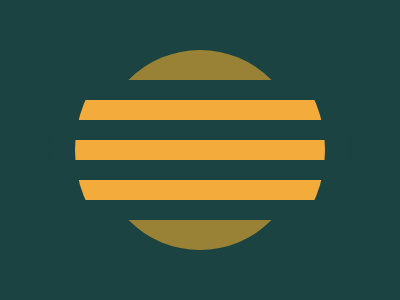

Reproduce this picture with HTML and CSS.

<div class="back">
  <div class="block">
    <div class="top stick"></div>
    <div class="middle stick"></div>
    <div class="bottom stick"></div>
    <div class="frame"></div>
  </div>
</div>

<style>
  body {
    margin: 0;
    height: 100%;
    background: #1a4341;
    display: flex;
    flex-direction: column;
    justify-content: center;
    align-items: center;
  }
  .frame {
    background: transparent;
    border-radius: 50%;
    border: 25px solid #1a4341;
    width: 250px;
    aspect-ratio: 1;
    position: relative;
    left: -50px;
    top: -80px;
  }
  .back {
    height: 200px;
    width: 200px;
    background: #998235;
    border-radius: 50%;
    display: flex;
    align-items: center;
  }
  .block {
    width: 100%;
    height: 70%;
    background: #1a4341;
    position: relative;
  }
  .stick {
    width: 250px;
    height: 20px;
    background: #f3ac3c;
    position: absolute;
    left: -25px;
  }
  .top {
    top: 20px;
  }
  .middle {
    top: 60px;
  }
  .bottom {
    top: 100px;
  }
</style>
